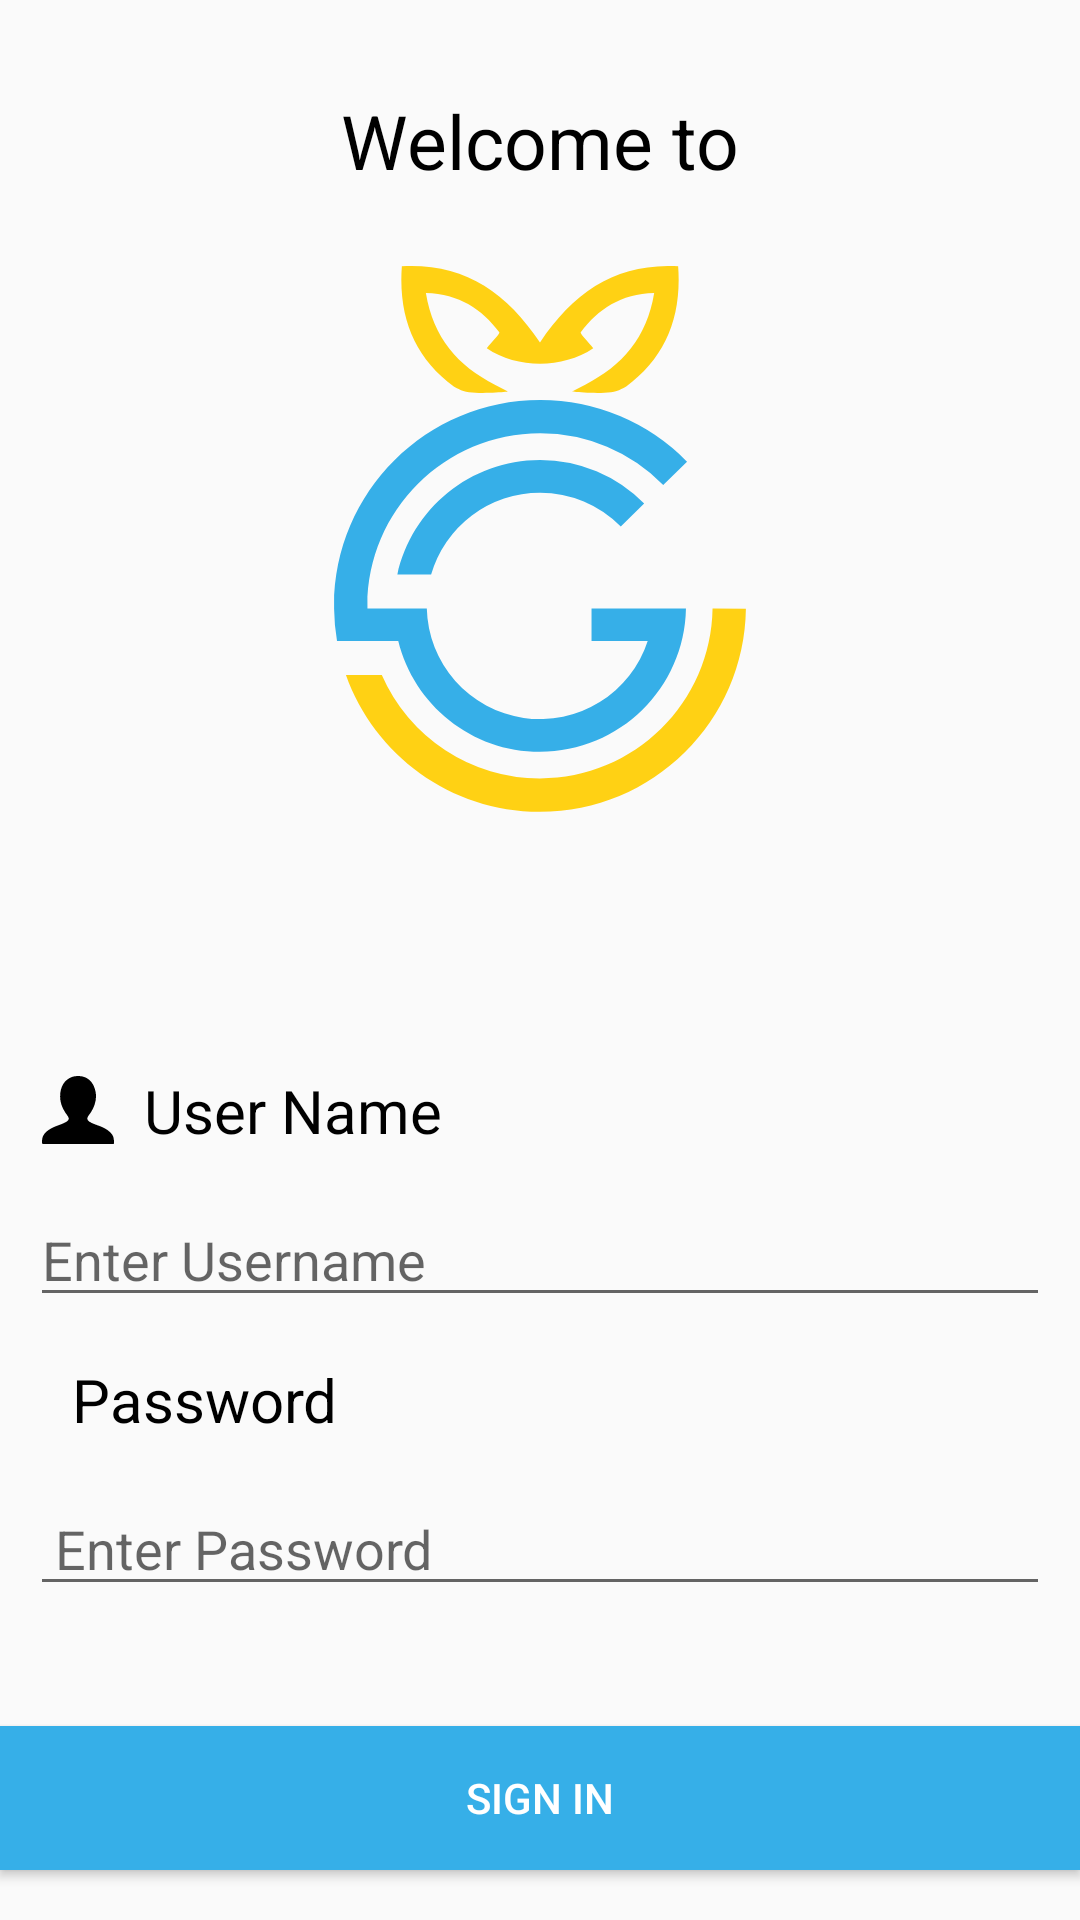

Reconstruct the res/layout file that produces this screen, plus the resources it refers to.
<!-- AndroidManifest.xml: application theme Theme.ECommercetemp -->
<!-- res/layout/activity_login.xml -->
<?xml version="1.0" encoding="utf-8"?>
<ScrollView xmlns:android="http://schemas.android.com/apk/res/android"
    android:id="@+id/ScrollView01"
    android:layout_width="match_parent"
    android:layout_height="match_parent"
    android:fillViewport="true"
    android:scrollbars="none" >


    <RelativeLayout
        xmlns:android="http://schemas.android.com/apk/res/android"
        xmlns:app="http://schemas.android.com/apk/res-auto"
        xmlns:tools="http://schemas.android.com/tools"
        android:layout_width="match_parent"
        android:layout_height="match_parent">


        <TextView
            android:layout_width="match_parent"
            android:layout_height="wrap_content"
            android:text="Welcome to"
            android:textSize="25sp"
            android:textColor="@color/black"

            android:layout_marginTop="30dp"
            android:gravity="center_horizontal"
            android:id="@+id/intro"
            />

        <ImageView
            android:id="@+id/imageViewlogo"
            android:layout_width="wrap_content"
            android:layout_height="wrap_content"
            android:layout_centerHorizontal="true"
            android:layout_marginTop="25dp"
            android:layout_below="@id/intro"
            app:srcCompat="@drawable/ic_do_grocer_logo"
            tools:ignore="VectorDrawableCompat" />
        <TextView
            android:layout_width="wrap_content"
            android:layout_height="wrap_content"
            android:id="@+id/select1"
            android:padding="4dp"

            android:textColor="@color/black"
            android:layout_marginTop="25dp"
            android:drawableLeft="@drawable/ic_userimage"
            android:layout_marginLeft="10dp"
            android:layout_marginRight="10dp"
            android:text="  User Name"
            android:textSize="20sp"
            android:layout_below="@id/imageViewlogo"

            tools:ignore="MissingConstraints"
            />
        <EditText
            android:layout_width="match_parent"
            android:layout_height="wrap_content"
            android:id="@+id/selected"
            android:hint="Enter Username"
            android:layout_marginLeft="10dp"
            android:layout_marginRight="10dp"
            android:layout_marginTop="10dp"
            android:layout_below="@id/select1"
            tools:ignore="MissingConstraints" />

        <TextView
            android:layout_width="wrap_content"
            android:layout_height="wrap_content"
            android:id="@+id/select1pw"
            android:padding="4dp"

            android:textColor="@color/black"
            android:layout_marginTop="10dp"
            android:drawableLeft="@drawable/ic_blackpadlock"

            android:layout_marginLeft="10dp"
            android:layout_marginRight="10dp"
            android:text="  Password"
            android:textSize="20sp"
            android:layout_below="@id/selected"
            tools:ignore="MissingConstraints"
            />
        <EditText
            android:layout_width="match_parent"
            android:layout_height="wrap_content"
            android:id="@+id/selectedpw"
            android:hint=" Enter Password"
            android:layout_marginLeft="10dp"
            android:layout_marginRight="10dp"
            android:layout_marginTop="10dp"
            android:layout_below="@id/select1pw"
            tools:ignore="MissingConstraints" />
        <Button
            android:layout_width="match_parent"
            android:layout_height="wrap_content"
            android:id="@+id/signin"
            android:background="@color/bluelight"
            android:layout_marginTop="40dp"
            android:text="Sign In"
            android:textColor="@color/white"
            android:layout_below="@id/selectedpw"
            />
        <TextView
            android:layout_width="match_parent"
            android:layout_height="wrap_content"
            android:id="@+id/textbottom1"
            android:hint="Don't have any account?"
            android:layout_below="@id/signin"
            android:textSize="23sp"
            android:textColor="@color/black"
            android:layout_marginLeft="10dp"
            android:layout_marginRight="10dp"
            android:layout_marginTop="15dp"
            android:gravity="center_horizontal"

            />
        <TextView
            android:layout_width="match_parent"
            android:layout_height="wrap_content"
            android:id="@+id/textbottom2"
            android:text="Sign Up"
            android:clickable="true"
            android:layout_below="@id/textbottom1"
            android:textSize="15sp"
            android:textColor="@color/bluelight"
            android:layout_marginTop="15dp"
            android:layout_marginLeft="10dp"
            android:layout_marginRight="10dp"
            android:gravity="center_horizontal"
            />

    </RelativeLayout>
</ScrollView>
<!-- resources referenced by this layout -->
<resources>
  <color name="black">#FF000000</color>
  <color name="bluelight">#36AFE8</color>
  <color name="white">#FFFFFFFF</color>
  <!-- drawable ic_do_grocer_logo (drawable) -->
  <vector android:height="239.03291dp" android:viewportHeight="1005.97"
      android:viewportWidth="841.7" android:width="200dp" xmlns:android="http://schemas.android.com/apk/res/android">
      <path android:fillColor="#ffd114" android:pathData="M614.66,0.35c-85.42,-4.52 -145.4,34.38 -193.81,107 -48.41,-72.58 -108.39,-111.48 -193.81,-107C221.78,73.41 245.85,129 299.9,168.93a30.45,30.45 0,0 0,7.62 4h-0.09c7.76,5 26.52,5.57 42.43,5 1.57,0 3.09,-0.1 4.57,-0.19 12,-0.62 21.38,-1.72 21.38,-1.72l-18.29,-9.43C305.66,139.93 271.04,101 260.78,38c47.09,1.38 78.33,22.66 102.95,55 1.34,1.76 -10.33,13.38 -17.52,22.33C367.42,129.94 394.78,137 420.78,137.21h0.21c25.94,-0.23 53.32,-7.27 74.55,-21.85 -7.19,-9 -18.86,-20.57 -17.52,-22.33 24.62,-32.39 55.86,-53.67 103,-55 -10.28,63 -44.9,101.95 -96.76,128.57L465.89,176s9.38,1.1 21.38,1.72c1.48,0.09 3,0.14 4.58,0.19 15.9,0.57 34.66,0 42.43,-5h-0.1a30.45,30.45 0,0 0,7.62 -4C595.85,129 619.9,73.41 614.66,0.35Z"/>
      <path android:fillColor="#ffd114" android:pathData="M709.69,480.75c-2.1,158 -131,285.34 -289.4,285 -125.39,-0.24 -231.92,-80.29 -271.68,-192h50.33A242.12,242.12 0,0 0,420.38 719c132.63,0.24 240.54,-106.1 242.54,-238.29Z"/>
      <path android:fillColor="#36afe8" android:pathData="M420.87,318a158.59,158.59 0,0 1,113.3 47.48l32.81,-32.1A204.18,204.18 0,0 0,420.87 272.1C322.78,272.1 240.87,341 220.78,433h47.33A159,159 0,0 1,420.87 318Z"/>
      <path android:fillColor="#36afe8" android:pathData="M183.72,526.07h38.29c22,89.33 102.72,155.62 198.86,155.62 111.82,0 202.68,-89.62 204.73,-201h-45.91v0h-86.54v45.31h78.81a158.88,158.88 0,0 1,-309.9 -45.33L178.78,480.67c0,-1.43 0,-2.86 0,-4.33 0.28,-133.73 108.91,-241.92 242.63,-241.64a241.51,241.51 0,0 1,172.3 72.48l33.38,-32.71A288.23,288.23 0,0 0,421.45 188c-159.54,-0.29 -289.11,128.77 -289.45,288.3 0,1.48 0,3 0,4.43a290,290 0,0 0,4.05 44.91l0,0.43h47.57Z"/>
  </vector>
  <!-- drawable ic_userimage (drawable) -->
  <vector android:height="24dp" android:viewportHeight="1000"
      android:viewportWidth="1000" android:width="24dp" xmlns:android="http://schemas.android.com/apk/res/android">
      <path android:fillColor="#FF000000" android:pathData="M498.6,971.6c-159.3,0 -318.7,-0.2 -478.1,0.5 -16.9,0.1 -18.7,-5.9 -19.8,-20.6 -7.7,-100.3 52.2,-155.4 130.9,-198 50.5,-27.4 106,-43.1 158.6,-65.5 20.8,-8.9 41.5,-18.1 59.5,-32 23.1,-17.9 28,-39.1 12.9,-64 -11.7,-19.3 -26.1,-36.8 -38.6,-55.6 -65.2,-97.9 -88.8,-204.1 -61.3,-319.4 27.7,-115.8 125.6,-193.1 244.5,-189.4 99.9,3.2 174.2,52.3 213.5,144.1 53.6,125.3 30.1,244.7 -39.6,357.5 -11.6,18.7 -25.9,35.6 -38.2,53.8 -22.7,33.5 -17.5,58.3 17.5,80.3 39.5,24.8 83.6,39.1 127.2,54.8 61.5,22.1 119.3,50.1 166,97.7 41.1,41.6 49.5,92.5 45.5,147.6 -0.8,11.9 -9.4,8.1 -15.4,8.1 -56.8,0.3 -113.6,0.3 -170.4,0.3 -104.9,0.1 -209.8,0.1 -314.7,0.1v-0.3z"/>
  </vector>
  <style name="Theme.ECommercetemp" parent="Theme.AppCompat.Light.NoActionBar">
  
          
          <item name="colorPrimary">@color/purple_500</item>
          <item name="colorPrimaryVariant">@color/purple_700</item>
          <item name="colorOnPrimary">@color/white</item>
          
          <item name="colorSecondary">@color/teal_200</item>
          <item name="colorSecondaryVariant">@color/teal_700</item>
          <item name="colorOnSecondary">@color/black</item>
          
          <item name="android:statusBarColor" tools:targetApi="l">?attr/colorPrimaryVariant</item>
          
      </style>
  <color name="purple_500">#FF6200EE</color>
  <color name="purple_700">#FF3700B3</color>
  <color name="teal_200">#FF03DAC5</color>
  <color name="teal_700">#FF018786</color>
</resources>
